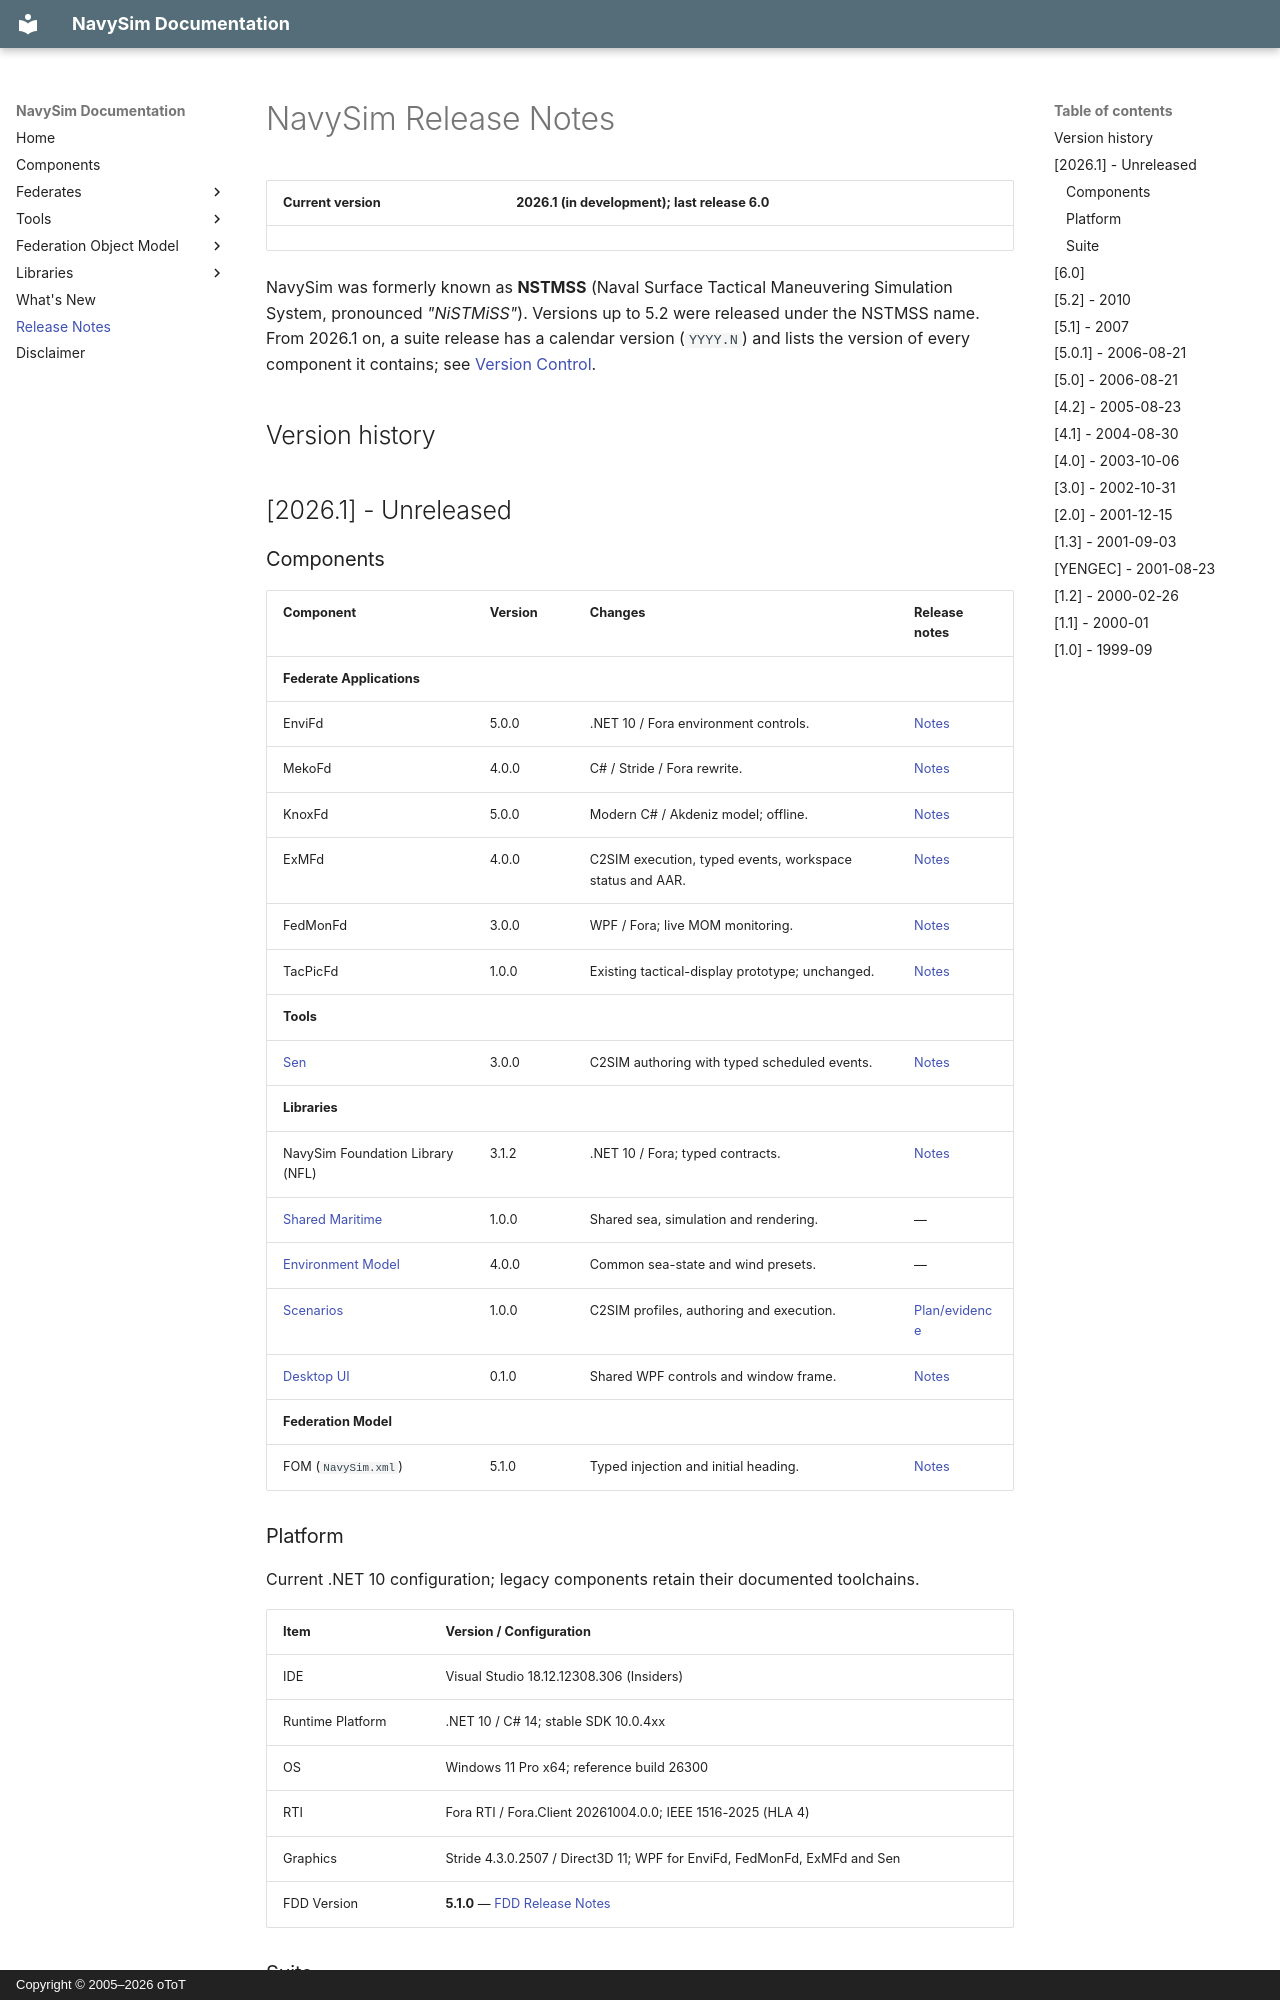

repository: otopcu/navysim-site · page: ReleaseNotes/index.html · generator: mkdocs · copyright: Copyright © 2005–2026 oToT

# NavySim Release Notes

| **Current version** | 2026.1 (in development); last release 6.0 |
| ------------------- | ----------------------------------------- |

NavySim was formerly known as **NSTMSS** (Naval Surface Tactical Maneuvering Simulation System, pronounced *"NiSTMiSS"*). Versions up to 5.2 were released under the NSTMSS name. From 2026.1 on, a suite release has a calendar version (`YYYY.N`) and lists the version of every component it contains; see [Version Control](Architecture/01.1-VersionControl.md).

## Version history

## [2026.1] - Unreleased
